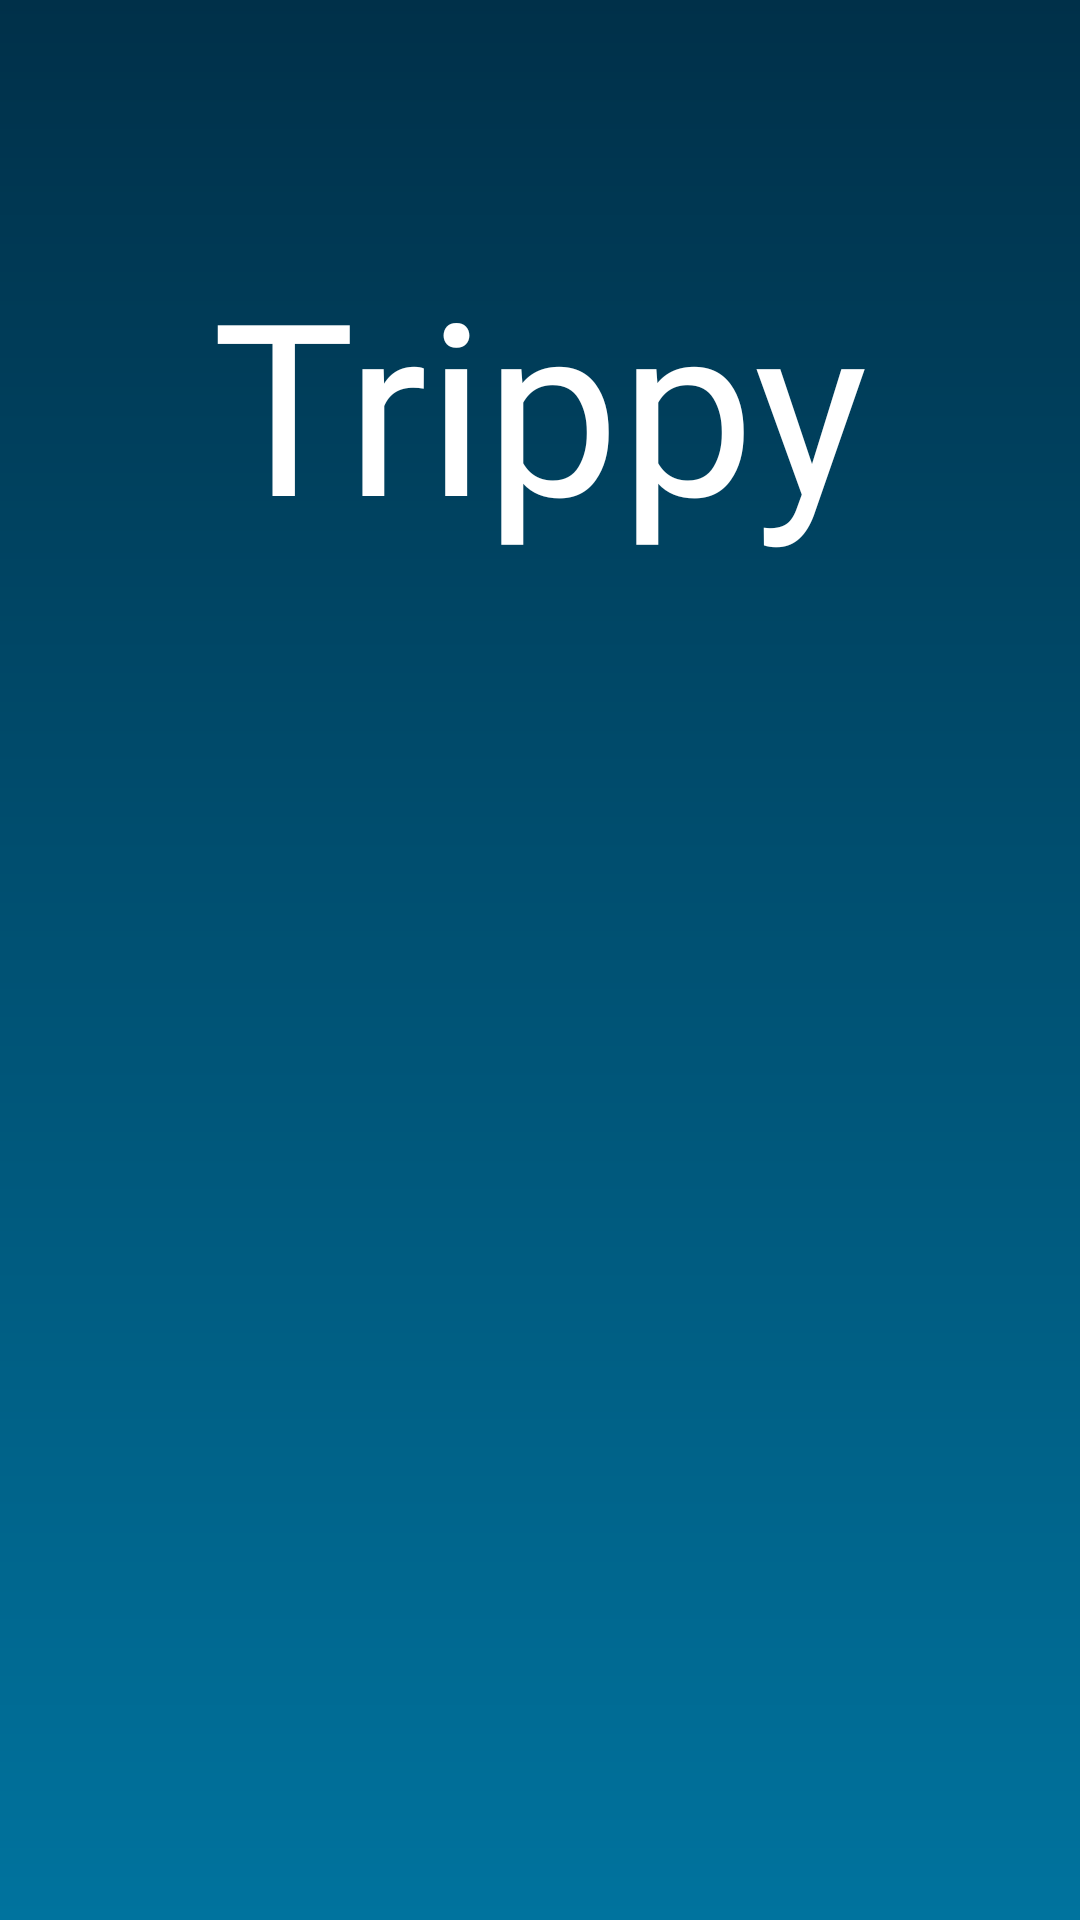

Reconstruct the res/layout file that produces this screen, plus the resources it refers to.
<!-- AndroidManifest.xml: application theme Theme.FoodOrderApp -->
<!-- res/layout/activity_main.xml -->
<?xml version="1.0" encoding="utf-8"?>
<androidx.constraintlayout.widget.ConstraintLayout xmlns:android="http://schemas.android.com/apk/res/android"
    xmlns:app="http://schemas.android.com/apk/res-auto"
    xmlns:tools="http://schemas.android.com/tools"
    android:layout_width="match_parent"
    android:layout_height="match_parent"
    android:background="@drawable/collapsing_bg"
    tools:context=".MainActivity">

    <TextView
        android:id="@+id/txtLogo"
        android:layout_width="322dp"
        android:layout_height="201dp"
        android:fontFamily="@font/bangers"
        android:text="Trippy"
        android:gravity="center_horizontal"
        android:textColor="#FFFFFF"
        android:textSize="80sp"
        app:layout_constraintBottom_toBottomOf="parent"
        app:layout_constraintEnd_toEndOf="parent"
        app:layout_constraintHorizontal_bias="0.494"
        app:layout_constraintStart_toStartOf="parent"
        app:layout_constraintTop_toTopOf="parent"
        app:layout_constraintVertical_bias="0.184" />

</androidx.constraintlayout.widget.ConstraintLayout>
<!-- resources referenced by this layout -->
<resources>
  <!-- drawable collapsing_bg (drawable) -->
  <?xml version="1.0" encoding="utf-8"?>
  <shape xmlns:android="http://schemas.android.com/apk/res/android">
  
      <gradient android:startColor="#003049"
          android:endColor="#00739E"
          android:angle="270">
      </gradient>
  
  </shape>
  <style name="Theme.FoodOrderApp" parent="Theme.MaterialComponents.Light.NoActionBar">
          
          <item name="colorPrimary">#00739E</item>
          <item name="android:textColorPrimary">@android:color/white</item>
          <item name="colorPrimaryVariant">#003049</item>
  
          
          <item name="android:statusBarColor" tools:targetApi="l">#00739E</item>
          
      </style>
</resources>
